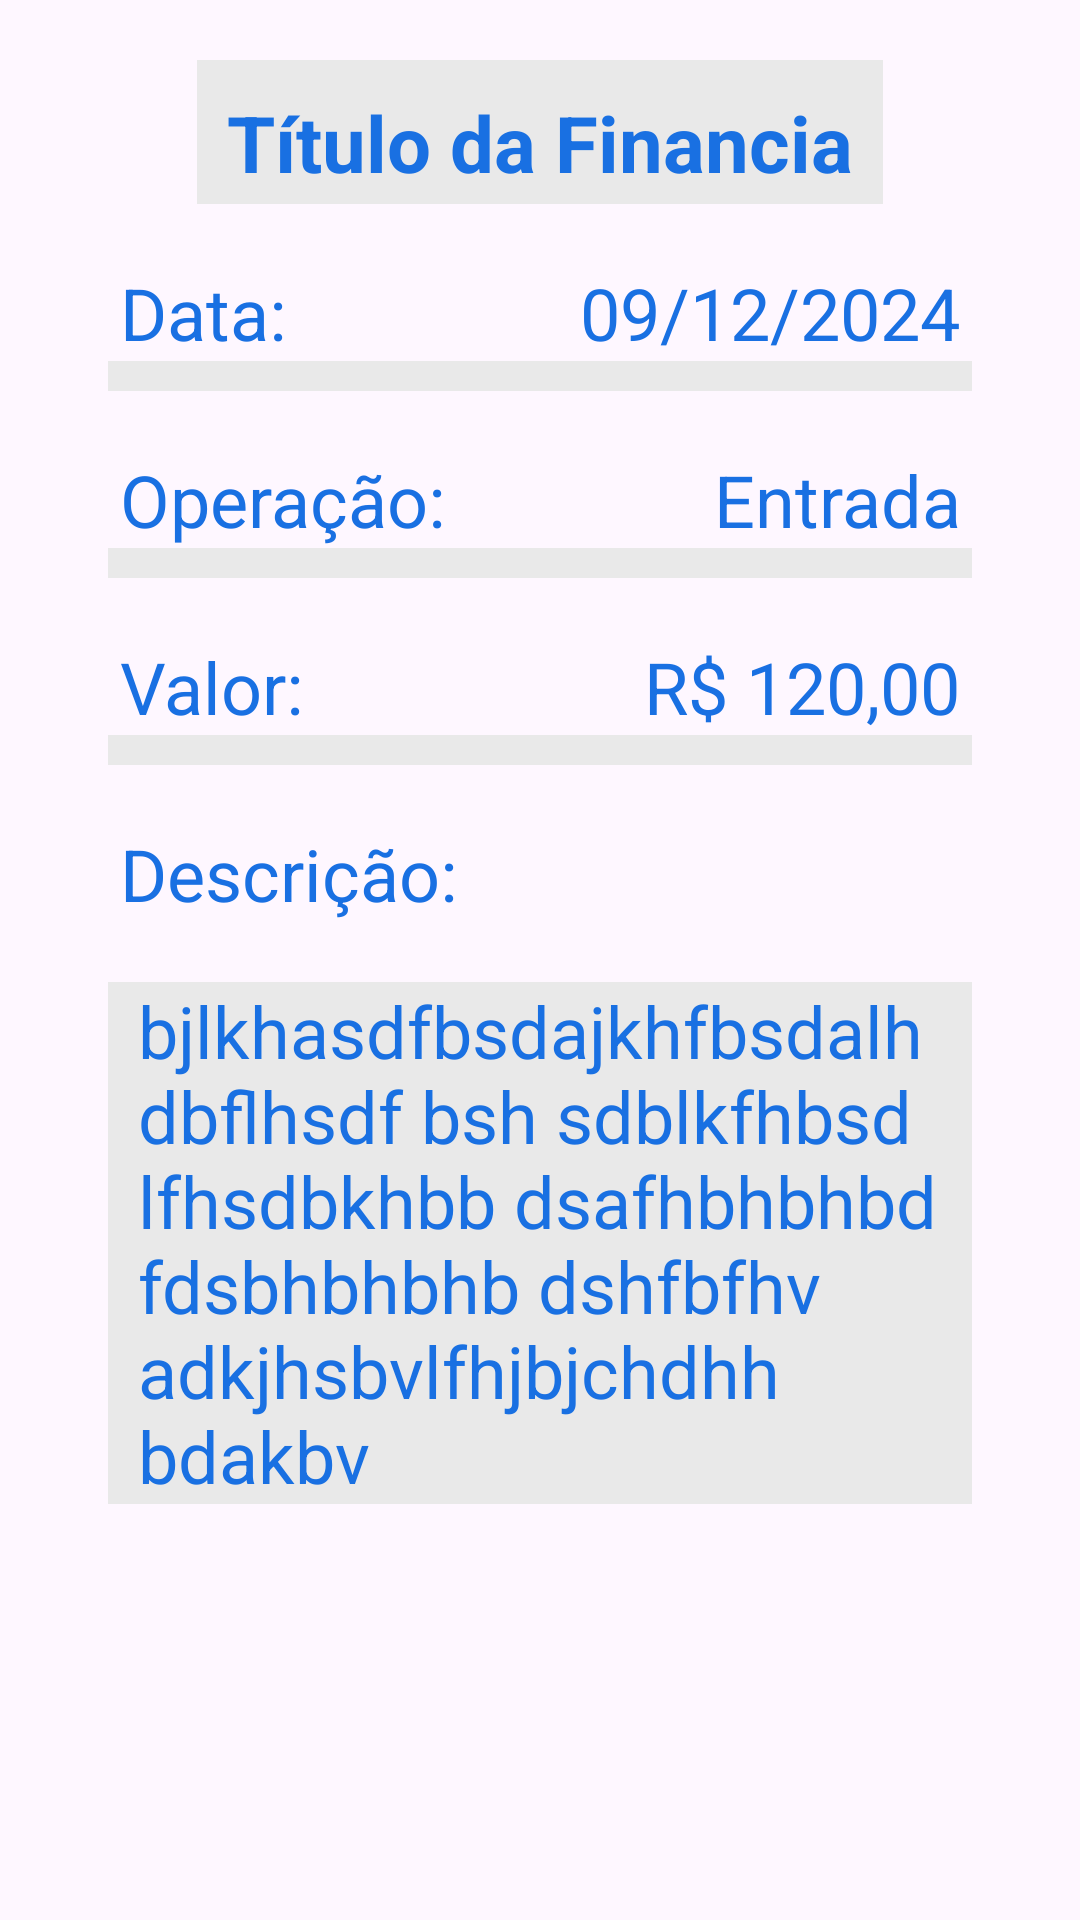

Here is an Android app screen rendered from its layout file. Give the layout XML and the strings, colors and styles it references.
<!-- AndroidManifest.xml: application theme Theme.AgroSync -->
<!-- res/layout/fragment_finance_detail.xml -->
<?xml version="1.0" encoding="utf-8"?>
<FrameLayout xmlns:android="http://schemas.android.com/apk/res/android"
    xmlns:tools="http://schemas.android.com/tools"
    android:layout_width="match_parent"
    android:layout_height="match_parent"
    android:layout_marginTop="75dp"
    xmlns:app="http://schemas.android.com/apk/res-auto"
    tools:context=".ui.fragment.financial.FinanceDetailFragment">


    <androidx.constraintlayout.widget.ConstraintLayout
        android:layout_width="match_parent"
        android:layout_height="match_parent">

        <LinearLayout
            android:id="@+id/financeDetailTitleBackground"
            android:layout_width="wrap_content"
            android:layout_height="48dp"
            android:minWidth="160dp"
            app:layout_constraintTop_toTopOf="parent"
            app:layout_constraintEnd_toEndOf="parent"
            app:layout_constraintStart_toStartOf="parent"
            android:background="@color/light_gray_bg"
            android:padding="10dp"
            android:layout_marginTop="20dp">
            <TextView
                android:id="@+id/tvFinanceDetailTitle"
                android:layout_width="match_parent"
                android:layout_height="wrap_content"
                app:layout_constraintTop_toTopOf="parent"
                app:layout_constraintStart_toStartOf="parent"
                android:textColor="@color/textPrimaryColor"
                android:textSize="26sp"
                android:textStyle="bold"
                android:textAlignment="center"
                android:text="@string/titulo_da_financia"/>
        </LinearLayout>
        <LinearLayout
            android:id="@+id/dateDisplay"
            android:layout_width="match_parent"
            android:layout_height="wrap_content"
            app:layout_constraintStart_toStartOf="parent"
            app:layout_constraintTop_toBottomOf="@id/financeDetailTitleBackground"
            android:orientation="vertical">
            <LinearLayout
                android:layout_width="match_parent"
                android:layout_height="wrap_content"
                android:orientation="horizontal"
                android:layout_marginTop="20dp">
                <TextView
                    android:id="@+id/tvAmounLabel"
                    android:layout_width="wrap_content"
                    android:layout_height="wrap_content"
                    android:text="@string/data"
                    android:textColor="@color/textPrimaryColor"
                    android:textSize="24sp"
                    android:layout_marginStart="40dp"/>
                <TextView
                    android:id="@+id/tvDateLabel"
                    android:layout_width="0dp"
                    android:layout_height="wrap_content"
                    android:text="09/12/2024"
                    android:textColor="@color/textPrimaryColor"
                    android:textSize="24sp"
                    android:textAlignment="viewEnd"
                    android:layout_weight="1"
                    android:layout_marginEnd="40dp"/>
            </LinearLayout>
            <View
                android:layout_width="match_parent"
                android:layout_height="10dp"
                android:background="@color/light_gray_bg"
                android:layout_marginHorizontal="36dp"/>
        </LinearLayout>

        <LinearLayout
            android:id="@+id/operationDisplay"
            android:layout_width="match_parent"
            android:layout_height="wrap_content"
            app:layout_constraintStart_toStartOf="parent"
            app:layout_constraintTop_toBottomOf="@id/dateDisplay"
            android:orientation="vertical">
            <LinearLayout
                android:layout_width="match_parent"
                android:layout_height="wrap_content"
                android:orientation="horizontal"
                android:layout_marginTop="20dp">
                <TextView
                    android:id="@+id/tvWeightLabel"
                    android:layout_width="wrap_content"
                    android:layout_height="wrap_content"
                    android:text="@string/operation_detail"
                    android:textColor="@color/textPrimaryColor"
                    android:textSize="24sp"
                    android:layout_marginStart="40dp"/>
                <TextView
                    android:id="@+id/tvOperationLabel"
                    android:layout_width="0dp"
                    android:layout_height="wrap_content"
                    android:text="Entrada"
                    android:textColor="@color/textPrimaryColor"
                    android:textSize="24sp"
                    android:textAlignment="viewEnd"
                    android:layout_weight="1"
                    android:layout_marginEnd="40dp"/>
            </LinearLayout>
            <View
                android:layout_width="match_parent"
                android:layout_height="10dp"
                android:background="@color/light_gray_bg"
                android:layout_marginHorizontal="36dp"/>
        </LinearLayout>

        <LinearLayout
            android:id="@+id/valueDisplay"
            android:layout_width="match_parent"
            android:layout_height="wrap_content"
            app:layout_constraintStart_toStartOf="parent"
            app:layout_constraintTop_toBottomOf="@id/operationDisplay"
            android:orientation="vertical">
            <LinearLayout
                android:layout_width="match_parent"
                android:layout_height="wrap_content"
                android:orientation="horizontal"
                android:layout_marginTop="20dp">
                <TextView
                    android:id="@+id/tvCostLabel"
                    android:layout_width="wrap_content"
                    android:layout_height="wrap_content"
                    android:text="Valor:"
                    android:textColor="@color/textPrimaryColor"
                    android:textSize="24sp"
                    android:layout_marginStart="40dp"/>
                <TextView
                    android:id="@+id/tvValorLabel"
                    android:layout_width="0dp"
                    android:layout_height="wrap_content"
                    android:text="R$ 120,00"
                    android:textColor="@color/textPrimaryColor"
                    android:textSize="24sp"
                    android:textAlignment="viewEnd"
                    android:layout_weight="1"
                    android:layout_marginEnd="40dp"/>
            </LinearLayout>
            <View
                android:layout_width="match_parent"
                android:layout_height="10dp"
                android:background="@color/light_gray_bg"
                android:layout_marginHorizontal="36dp"/>
        </LinearLayout>

        <LinearLayout
            android:id="@+id/descriptionDisplay"
            android:layout_width="match_parent"
            android:layout_height="wrap_content"
            app:layout_constraintStart_toStartOf="parent"
            app:layout_constraintTop_toBottomOf="@id/valueDisplay"
            android:orientation="vertical"
            android:layout_marginTop="20dp">
            <TextView
                android:id="@+id/tvDescriptionLabel"
                android:layout_width="wrap_content"
                android:layout_height="wrap_content"
                android:text="@string/description_label"
                android:textColor="@color/textPrimaryColor"
                android:textSize="24sp"
                android:layout_marginStart="40dp"/>
            <LinearLayout
                android:layout_width="match_parent"
                android:layout_height="wrap_content"
                android:orientation="horizontal"
                android:layout_marginTop="20dp"
                android:background="@color/light_gray_bg"
                android:layout_marginHorizontal="36dp"
                android:layout_weight="1">

                <TextView
                    android:id="@+id/tvDescricaoLabel"
                    android:layout_width="0dp"
                    android:layout_height="wrap_content"
                    android:text="bjlkhasdfbsdajkhfbsdalhdbflhsdf bsh sdblkfhbsd lfhsdbkhbb dsafhbhbhbd fdsbhbhbhb dshfbfhvadkjhsbvlfhjbjchdhh bdakbv"
                    android:textColor="@color/textPrimaryColor"
                    android:textSize="24sp"
                    android:layout_weight="1"
                    android:layout_marginHorizontal="10dp"
                    tools:ignore="NestedWeights" />
            </LinearLayout>
        </LinearLayout>

        <LinearLayout
            android:id="@+id/actionContainer"
            android:layout_width="match_parent"
            android:layout_height="wrap_content"
            android:layout_marginTop="16dp"
            android:orientation="horizontal"
            app:layout_constraintTop_toBottomOf="@id/descriptionDisplay"
            app:layout_constraintStart_toStartOf="parent">

            <Button
                android:id="@+id/btnGoToResource"
                android:visibility="gone"
                android:layout_width="wrap_content"
                android:layout_height="wrap_content"
                android:backgroundTint="#56D6FB"
                android:text="@string/go_to_resource"
                android:textSize="26sp"
                android:layout_gravity="center|start"
                android:layout_marginEnd="20dp"
                android:layout_marginStart="115dp"/>
        </LinearLayout>

    </androidx.constraintlayout.widget.ConstraintLayout>
</FrameLayout>
<!-- resources referenced by this layout -->
<resources>
  <color name="light_gray_bg">#E9E9E9</color>
  <color name="textPrimaryColor">#1970E2</color>
  <string name="data">Data:</string>
  <string name="description_label">Descrição:</string>
  <string name="go_to_resource">Ver Insumo</string>
  <string name="operation_detail">Operação:</string>
  <string name="titulo_da_financia">Título da Financia</string>
  <style name="Theme.AgroSync" parent="Base.Theme.AgroSync" />
  <style name="Base.Theme.AgroSync" parent="Theme.Material3.Light.NoActionBar">
          <item name="android:statusBarColor">@color/primaryColor</item>
          
          
      </style>
  <color name="primaryColor">#56D6FB</color>
</resources>
